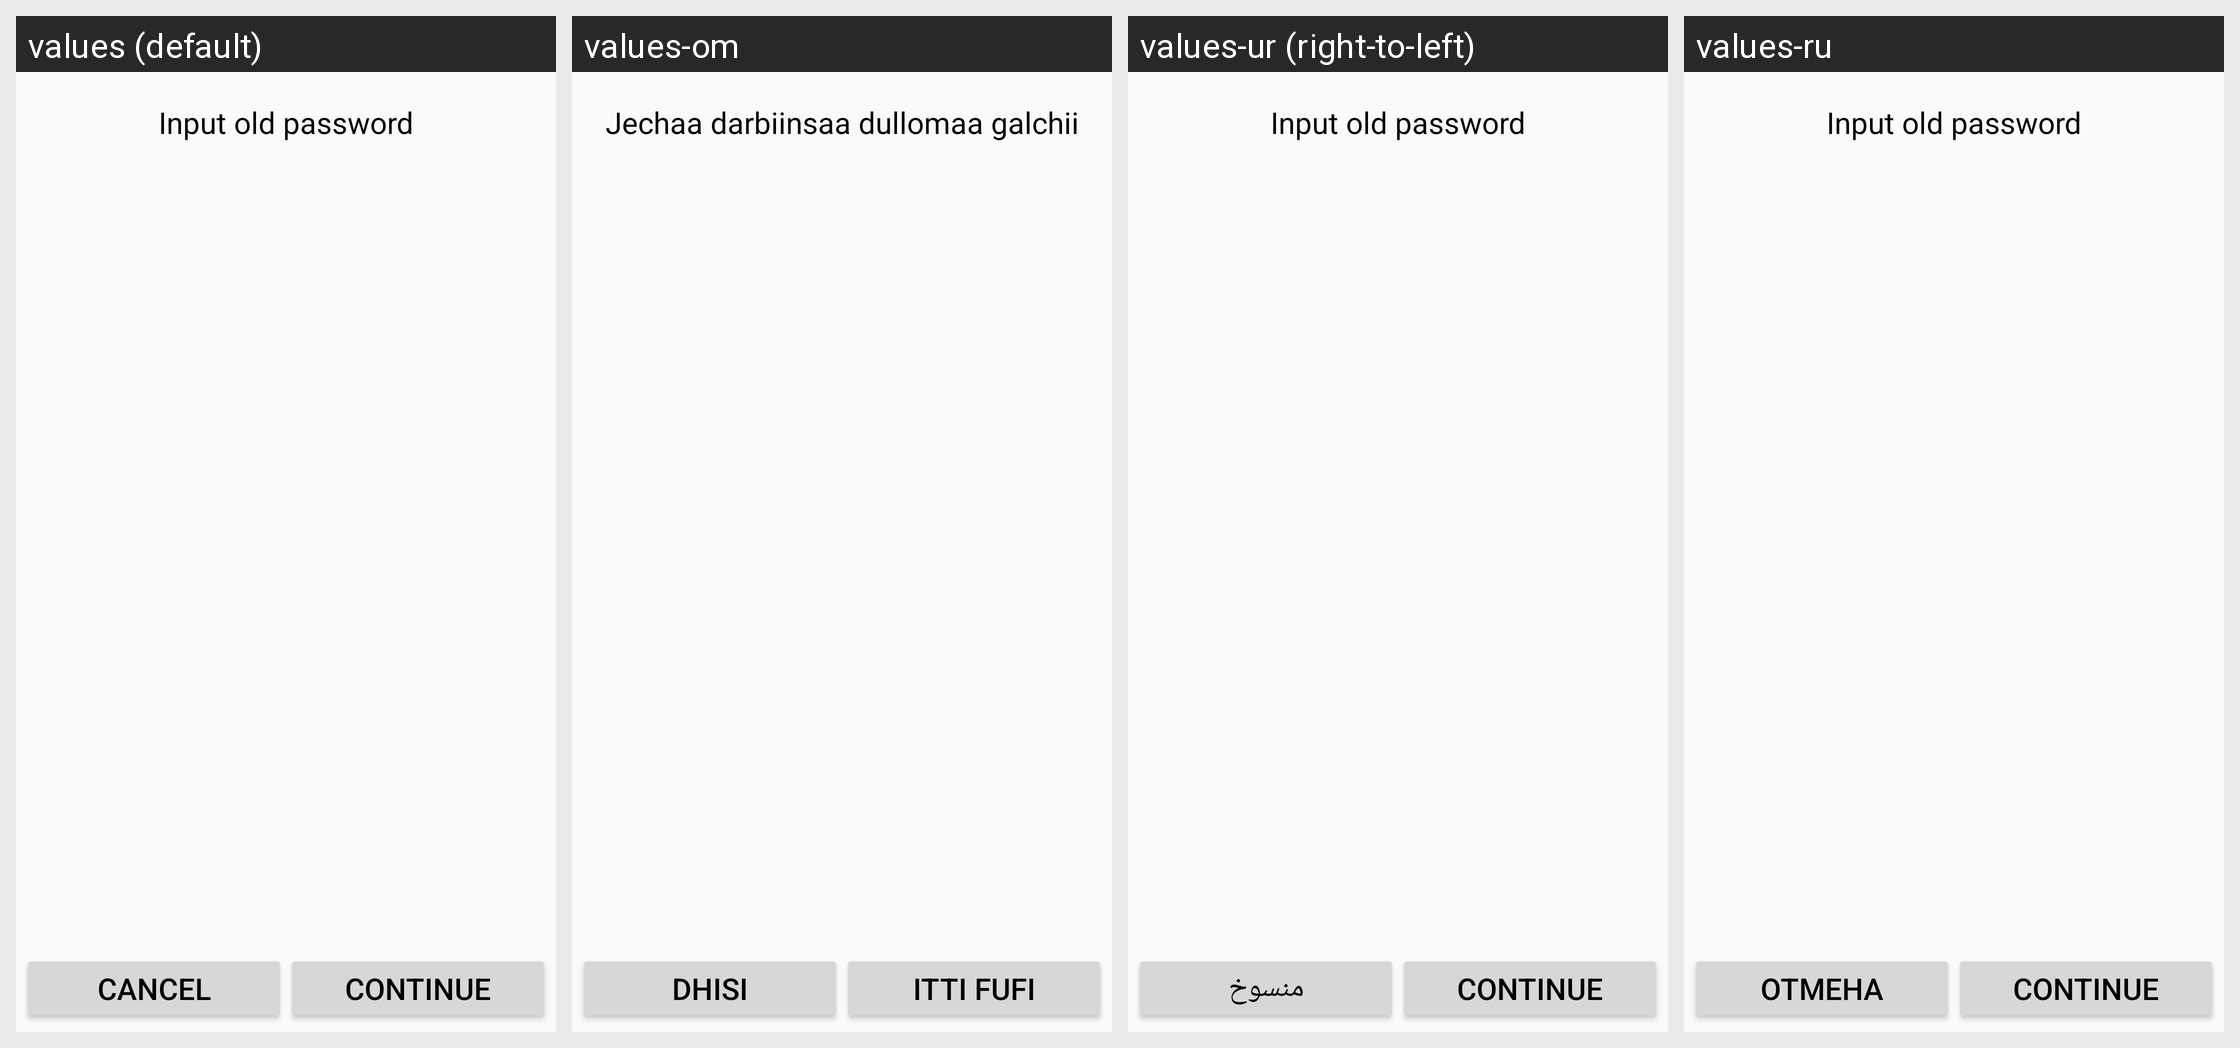

The same Android screen rendered under several of its app's locales, left to right. List the strings drawn on it with the default value and each locale's translation.
Android screen res/layout/encryption.xml rendered under 4 locales, left to right: values (default), values-om, values-ur (right-to-left), values-ru. Device: Nexus 5 (rendered at 1080×1920; each locale shown at half size, 540×960, under a caption strip naming it); theme MmsTheme.
Other locales in the repository, not shown: values-am, values-ar, values-as, values-bg, values-bn, values-ca, values-cs, values-da, values-de, values-de-rAT, values-el, values-en-rGB, values-en-rIN, values-en-rUS, values-es, values-es-rUS, values-et-rEE, values-fa, values-fi, values-fr, values-hi, values-hr, values-hu, values-hy-rAM, values-in, values-it, values-iw, values-ja, values-km-rKH, values-ko, values-lt, values-lv, values-ms, values-my-rMM, values-my-rZG, values-nb, values-nl, values-or, values-pl, values-pt, values-pt-rPT, values-ro, values-si, values-sk, values-sl, values-sr, values-sv, values-sw, values-th, values-ti, values-tl, values-tr, values-uk, values-vi, values-zh-rCN, values-zh-rHK, values-zh-rTW.
Strings drawn on this screen, with the default value and each locale's value (text and hints the layout hard-codes, and strings that could not be matched under every locale, appear in the picture but are not listed):

input_old_pwd
  values: Input old password
  values-om: Jechaa darbiinsaa dullomaa galchii
  values-ur: Input old password  [not translated; the default value is used]
  values-ru: Input old password  [not translated; the default value is used]

cancel
  values: Cancel
  values-om: Dhisi
  values-ur: منسوخ
  values-ru: Отмена

next
  values: Continue
  values-om: Itti fufi
  values-ur: Continue  [not translated; the default value is used]
  values-ru: Continue  [not translated; the default value is used]
